Run: headless pygame with SDL's dummy video driver; simulated clock (each Clock.tick advances the game by its frame time, no real sleeping); random seed 0; keys injected as events and as key.get_pressed() state; no mouse input.
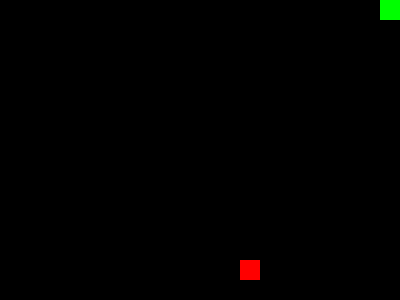
Frame 1 of 1 · flips 1–60 · no input (game ended)

The pygame program that drew these frames:

import random
import pygame

CELL_SIZE = 20
FPS = 10

class SnakeGame:
    def __init__(self, width, height):
        self.width = width
        self.height = height
        self.snake = [(0, 0)]  
        self.direction = (0, 1)  
        self.running = True
        self.set_random_fruit()
    
    def set_random_fruit(self):
        while True:
            fruit = (random.randint(0, self.height - 1), random.randint(0, self.width - 1))
            if fruit not in self.snake:
                self.fruit = fruit
                break
    
    def move(self):
        head_r, head_c = self.snake[-1]
        dr, dc = self.direction
        new_r, new_c = head_r + dr, head_c + dc
        
        if not (0 <= new_r < self.height and 0 <= new_c < self.width) or (new_r, new_c) in self.snake:
            self.running = False
            return
        
        self.snake.append((new_r, new_c))
        
        if (new_r, new_c) == self.fruit: 
            self.set_random_fruit()
        else:
            self.snake.pop(0) 
    
    def up(self):
        if self.direction != (1, 0):
            self.direction = (-1, 0)
    
    def down(self):
        if self.direction != (-1, 0):
            self.direction = (1, 0)
    
    def left(self):
        if self.direction != (0, 1):
            self.direction = (0, -1)
    
    def right(self):
        if self.direction != (0, -1):
            self.direction = (0, 1)

class GameView:
    def __init__(self, game):
        pygame.init()
        self.game = game
        self.screen = pygame.display.set_mode((game.width * CELL_SIZE, game.height * CELL_SIZE))
        self.clock = pygame.time.Clock()

    def draw(self):
        self.screen.fill((0, 0, 0))
        for r, c in self.game.snake:
            pygame.draw.rect(self.screen, (0, 255, 0), (c * CELL_SIZE, r * CELL_SIZE, CELL_SIZE, CELL_SIZE))
        pygame.draw.rect(self.screen, (255, 0, 0), (self.game.fruit[1] * CELL_SIZE, self.game.fruit[0] * CELL_SIZE, CELL_SIZE, CELL_SIZE))
        pygame.display.flip()

class GameController:
    def __init__(self, game, view):
        self.game = game
        self.view = view

    def handle_events(self):
        for event in pygame.event.get():
            if event.type == pygame.QUIT:
                self.game.running = False
            elif event.type == pygame.KEYDOWN:
                if event.key == pygame.K_UP:
                    self.game.up()
                elif event.key == pygame.K_DOWN:
                    self.game.down()
                elif event.key == pygame.K_LEFT:
                    self.game.left()
                elif event.key == pygame.K_RIGHT:
                    self.game.right()
    
    def run(self):
        while self.game.running:
            self.handle_events()
            self.game.move()
            self.view.draw()
            self.view.clock.tick(FPS)
        pygame.quit()


if __name__ == "__main__":
    game = SnakeGame(20, 15)
    view = GameView(game)
    controller = GameController(game, view)
    controller.run()
